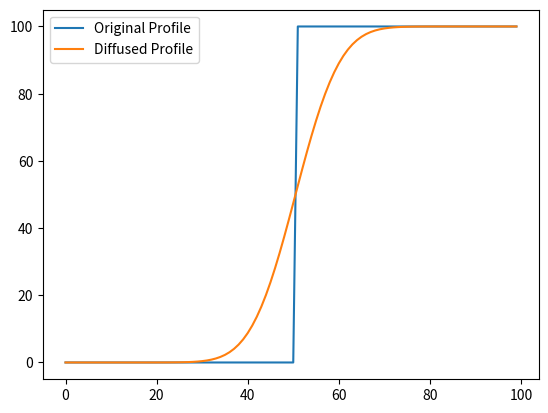

Generate this figure with matplotlib: (Note: this script raises an exception after producing the figure.)
import numpy as np
import matplotlib.pyplot as plt
%matplotlib inline

dx = 1
x = np.arange(0, 100, dx, dtype=float)
z = np.zeros(x.shape, dtype=float)
D = 0.01

z[x>50] += 100

dt = 0.2 * dx * dx / D
total_time = 3e3
nts = int(total_time/dt)
z_orig = z.copy()
for i in range(nts):
    qs = -D * np.diff(z)/dx
    dzdt = -np.diff(qs)/dx
    z[1:-1] += dzdt*dt

plt.plot(x, z_orig, label="Original Profile")
plt.plot(x, z, label="Diffused Profile")
plt.legend()

from landlab import RasterModelGrid

from landlab.plot.graph import plot_graph
grid = RasterModelGrid((4, 5), xy_spacing=(3,4)) # create a grid
plot_graph(grid, at="node")

plot_graph(grid, at="link")

plot_graph(grid, at="cell")

mg = RasterModelGrid((25, 40), 10.0)

z = mg.add_zeros('topographic__elevation', at='node')

plt.plot(mg.x_of_node, mg.y_of_node, '.')

len(z)

fault_trace_y = 50.0 + 0.25 * mg.x_of_node

z[mg.y_of_node >
  fault_trace_y] += 10.0 + 0.01 * mg.x_of_node[mg.y_of_node > fault_trace_y]

from landlab.plot.imshow import imshow_grid
imshow_grid(mg, 'topographic__elevation')

D = 0.01  # m2/yr transport coefficient
dt = 0.2 * mg.dx * mg.dx / D
dt

mg.set_closed_boundaries_at_grid_edges(True, False, True, False)  # true means closed

len(mg.core_nodes)

qs = mg.add_zeros('sediment_flux', at='link')

for i in range(25):
    g = mg.calc_grad_at_link(z)
    qs[mg.active_links] = -D * g[mg.active_links]
    dzdt = -mg.calc_flux_div_at_node(qs)
    z[mg.core_nodes] += dzdt[mg.core_nodes] * dt

imshow_grid(mg, 'topographic__elevation')

from landlab import HexModelGrid

mg = HexModelGrid((25, 40), 10, node_layout="rect")
z = mg.add_zeros('topographic__elevation', at='node')
plt.plot(mg.x_of_node, mg.y_of_node, '.')


fault_trace_y = 50.0 + 0.25 * mg.x_of_node
z[mg.y_of_node >
  fault_trace_y] += 10.0 + 0.01 * mg.x_of_node[mg.y_of_node > fault_trace_y]
imshow_grid(mg, "topographic__elevation")

qs = mg.add_zeros('sediment_flux', at='link')
for i in range(25):
    g = mg.calc_grad_at_link(z)
    qs[mg.active_links] = -D * g[mg.active_links]
    dzdt = -mg.calc_flux_div_at_node(qs)
    z[mg.core_nodes] += dzdt[mg.core_nodes] * dt
imshow_grid(mg, 'topographic__elevation')

from landlab.components import LinearDiffuser

mg = HexModelGrid((25, 40), 10, node_layout="rect")
z = mg.add_zeros('topographic__elevation', at='node')
fault_trace_y = 50.0 + 0.25 * mg.x_of_node
z[mg.y_of_node >
  fault_trace_y] += 10.0 + 0.01 * mg.x_of_node[mg.y_of_node > fault_trace_y]

ld = LinearDiffuser(mg, linear_diffusivity=D)

for i in range(25):
    ld.run_one_step(dt)
imshow_grid(mg, 'topographic__elevation')